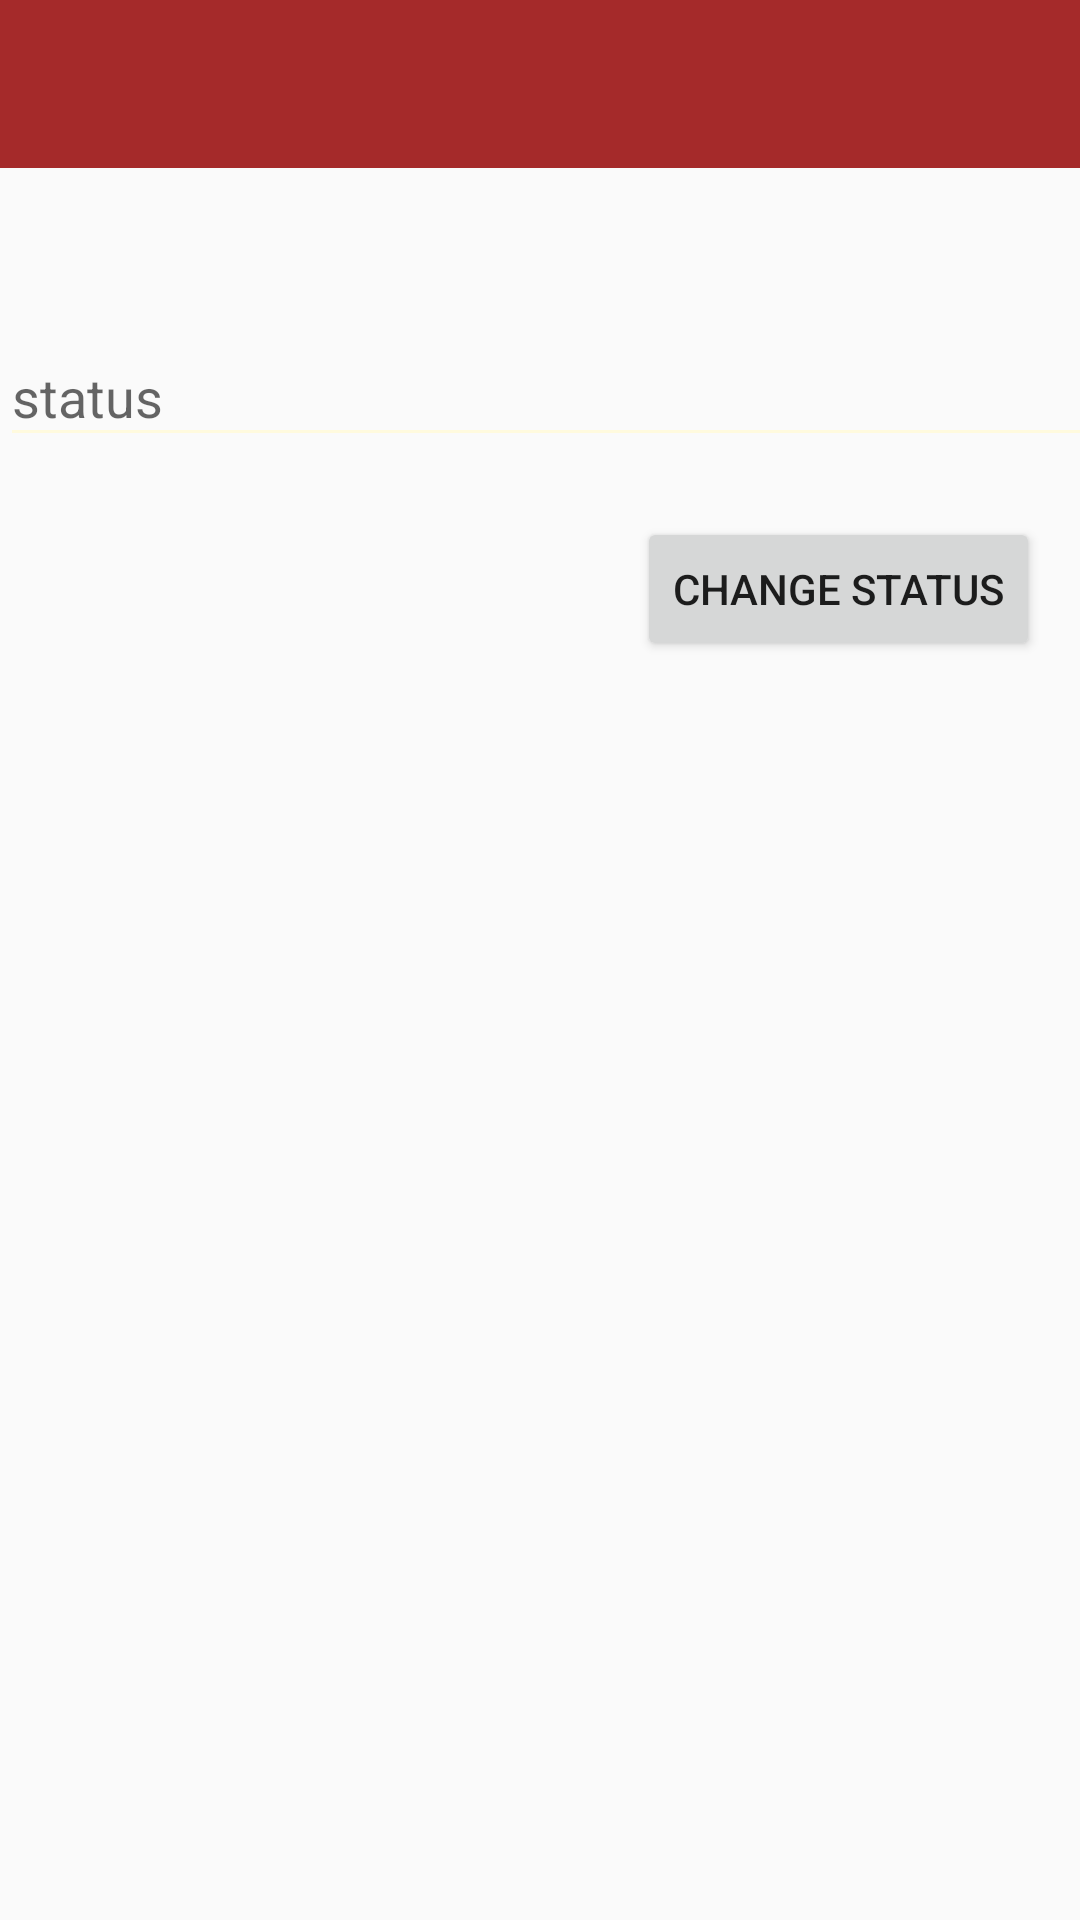

Android layout source for this screen:
<!-- AndroidManifest.xml: application theme AppTheme -->
<!-- res/layout/activity_status.xml -->
<?xml version="1.0" encoding="utf-8"?>
<androidx.constraintlayout.widget.ConstraintLayout xmlns:android="http://schemas.android.com/apk/res/android"
    xmlns:app="http://schemas.android.com/apk/res-auto"
    xmlns:tools="http://schemas.android.com/tools"
    android:layout_width="match_parent"
    android:layout_height="match_parent"
    tools:context=".StatusActivity">

    <include
        layout="@layout/app_bar"
        android:id="@+id/status_action_bar">
    </include>

    <com.google.android.material.textfield.TextInputLayout
        android:id="@+id/IdStatusText"
        android:layout_width="409dp"
        android:layout_height="wrap_content"
        android:layout_marginTop="44dp"
        app:layout_constraintStart_toStartOf="parent"
        app:layout_constraintTop_toBottomOf="@+id/status_action_bar">

        <com.google.android.material.textfield.TextInputEditText
            android:layout_width="match_parent"
            android:layout_height="wrap_content"
            android:hint="@string/status" />
    </com.google.android.material.textfield.TextInputLayout>

    <Button
        android:id="@+id/msave"
        android:layout_width="wrap_content"
        android:layout_height="wrap_content"
        android:layout_marginTop="20dp"
        android:text="@string/change_status"
        app:layout_constraintEnd_toEndOf="parent"
        app:layout_constraintHorizontal_bias="0.941"
        app:layout_constraintStart_toStartOf="parent"
        app:layout_constraintTop_toBottomOf="@+id/IdStatusText" />
</androidx.constraintlayout.widget.ConstraintLayout>
<!-- res/layout/app_bar.xml (included above) -->
<?xml version="1.0" encoding="utf-8"?>
<androidx.appcompat.widget.Toolbar xmlns:android="http://schemas.android.com/apk/res/android"
    android:layout_width="match_parent"
    android:layout_height="wrap_content"
    xmlns:app="http://schemas.android.com/apk/res-auto"
    android:background="#8b7355"
    app:titleTextColor="#FFFADE"
    android:backgroundTint="#A52A2A">

</androidx.appcompat.widget.Toolbar>
<!-- resources referenced by this layout -->
<resources>
  <string name="change_status">Change Status</string>
  <string name="status">status</string>
  <style name="AppTheme" parent="Theme.AppCompat.Light.NoActionBar">
          
          <item name="colorPrimary">@color/colorPrimary</item>
          <item name="colorPrimaryDark">@color/colorPrimaryDark</item>
          <item name="colorAccent">@color/colorAccent</item>
          <item name="android:windowContentTransitions">true</item>
          <item name="colorControlNormal">#FFFADE</item>
          <item name="android:divider">#000000</item>
      </style>
  <color name="colorPrimary">#A52A2A</color>
  <color name="colorPrimaryDark">#100404</color>
  <color name="colorAccent">#F7F1F3</color>
</resources>
